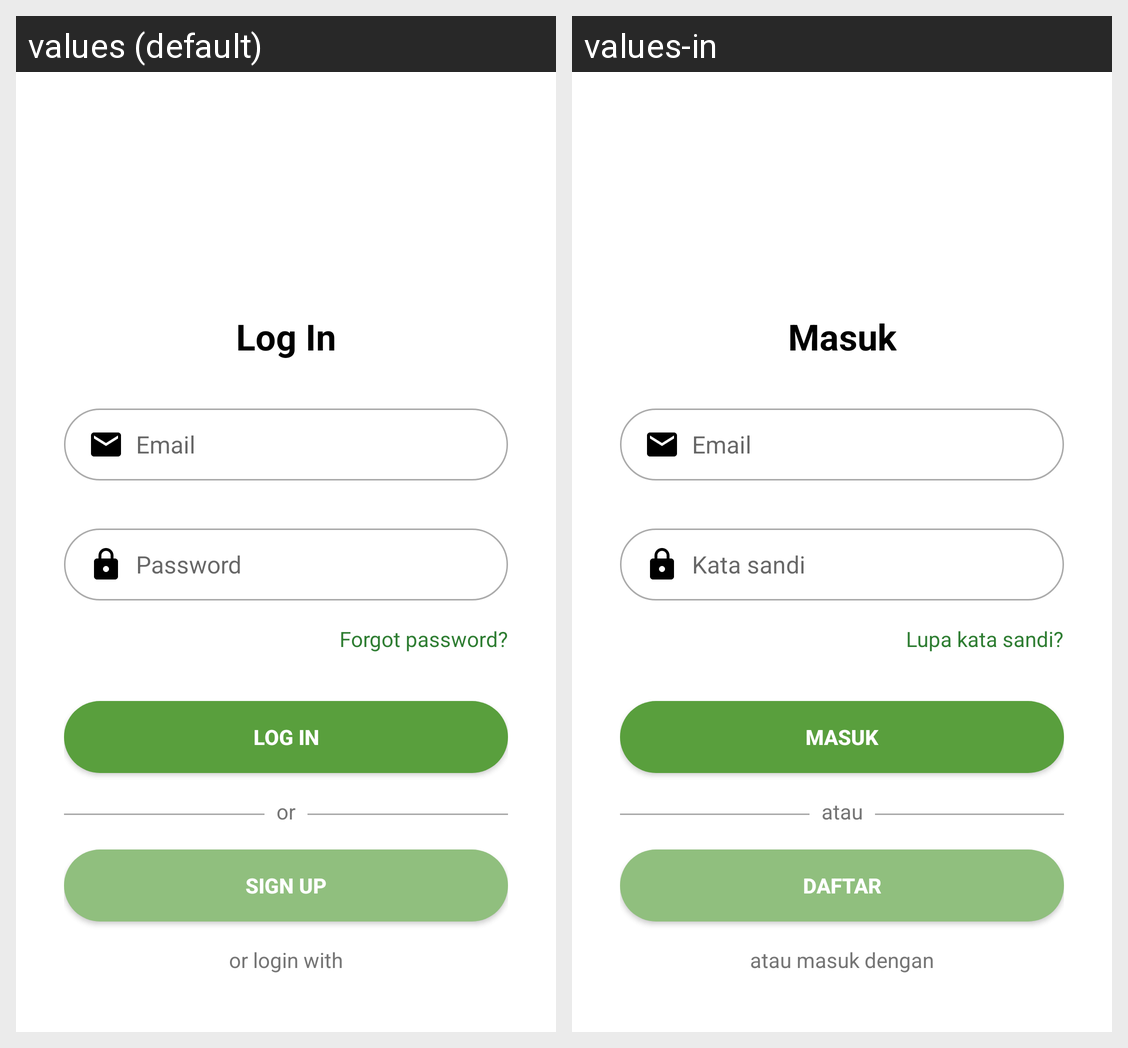

The same Android screen rendered under two of its app's locales, left to right. List the strings drawn on it with the default value and each locale's translation.
Android screen res/layout/activity_log_in.xml rendered under 2 locales, left to right: values (default), values-in. Device: Nexus 5 (rendered at 1080×1920; each locale shown at half size, 540×960, under a caption strip naming it); theme Theme.ButgetIn.NoActionBar.
Strings drawn on this screen, with the default value and each locale's value (text and hints the layout hard-codes, and strings that could not be matched under every locale, appear in the picture but are not listed):

log_in
  values: Log In
  values-in: Masuk

email
  values: Email
  values-in: Email

password
  values: Password
  values-in: Kata sandi

forgot_password
  values: Forgot password?
  values-in: Lupa kata sandi?

or
  values: or
  values-in: atau

sign_up
  values: Sign Up
  values-in: Daftar

or_login_with
  values: or login with
  values-in: atau masuk dengan
